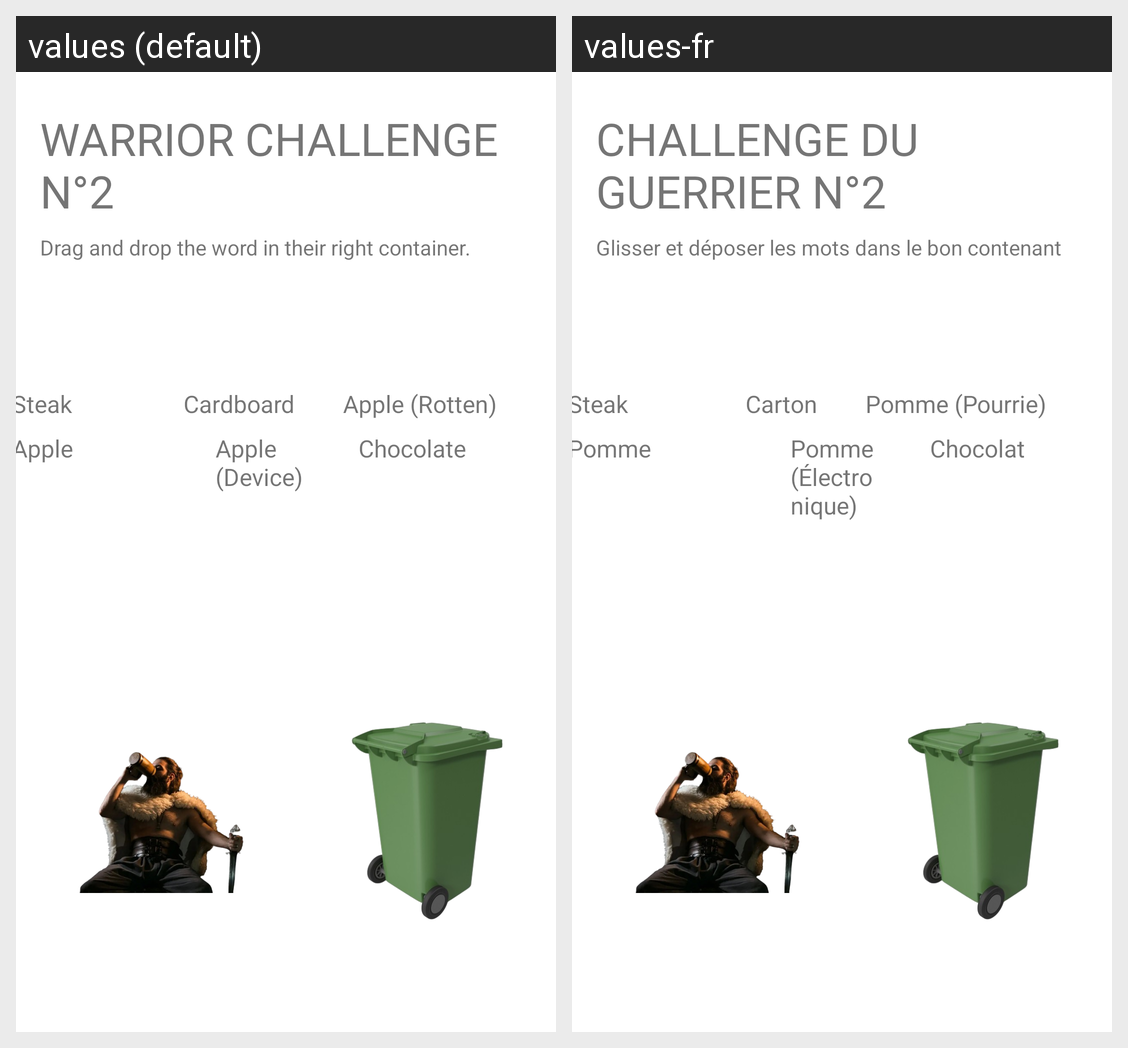

The same Android screen rendered under two of its app's locales, left to right. List the strings drawn on it with the default value and each locale's translation.
Android screen res/layout/activity_warrior_challenge_2.xml rendered under 2 locales, left to right: values (default), values-fr. Device: Nexus 5 (rendered at 1080×1920; each locale shown at half size, 540×960, under a caption strip naming it); theme Theme.M1_IHM_Projet.
Strings drawn on this screen, with the default value and each locale's value (text and hints the layout hard-codes, and strings that could not be matched under every locale, appear in the picture but are not listed):

warriorSecondChallengeWord
  values: Steak
  values-fr: Steak

warriorSecondChallengeWord1
  values: Cardboard
  values-fr: Carton

warriorSecondChallengeWord2
  values: Apple (Rotten)
  values-fr: Pomme (Pourrie)

warriorSecondChallengeWord3
  values: Apple
  values-fr: Pomme

warriorSecondChallengeWord4
  values: Apple (Device)
  values-fr: Pomme (Électronique)

warriorSecondChallengeWord5
  values: Chocolate
  values-fr: Chocolat

secondWarriorChallengeTitle
  values: WARRIOR CHALLENGE N°2
  values-fr: CHALLENGE DU GUERRIER N°2

questionWarriorChallenge2
  values: Drag and drop the word in their right container.
  values-fr: Glisser et déposer les mots dans le bon contenant
